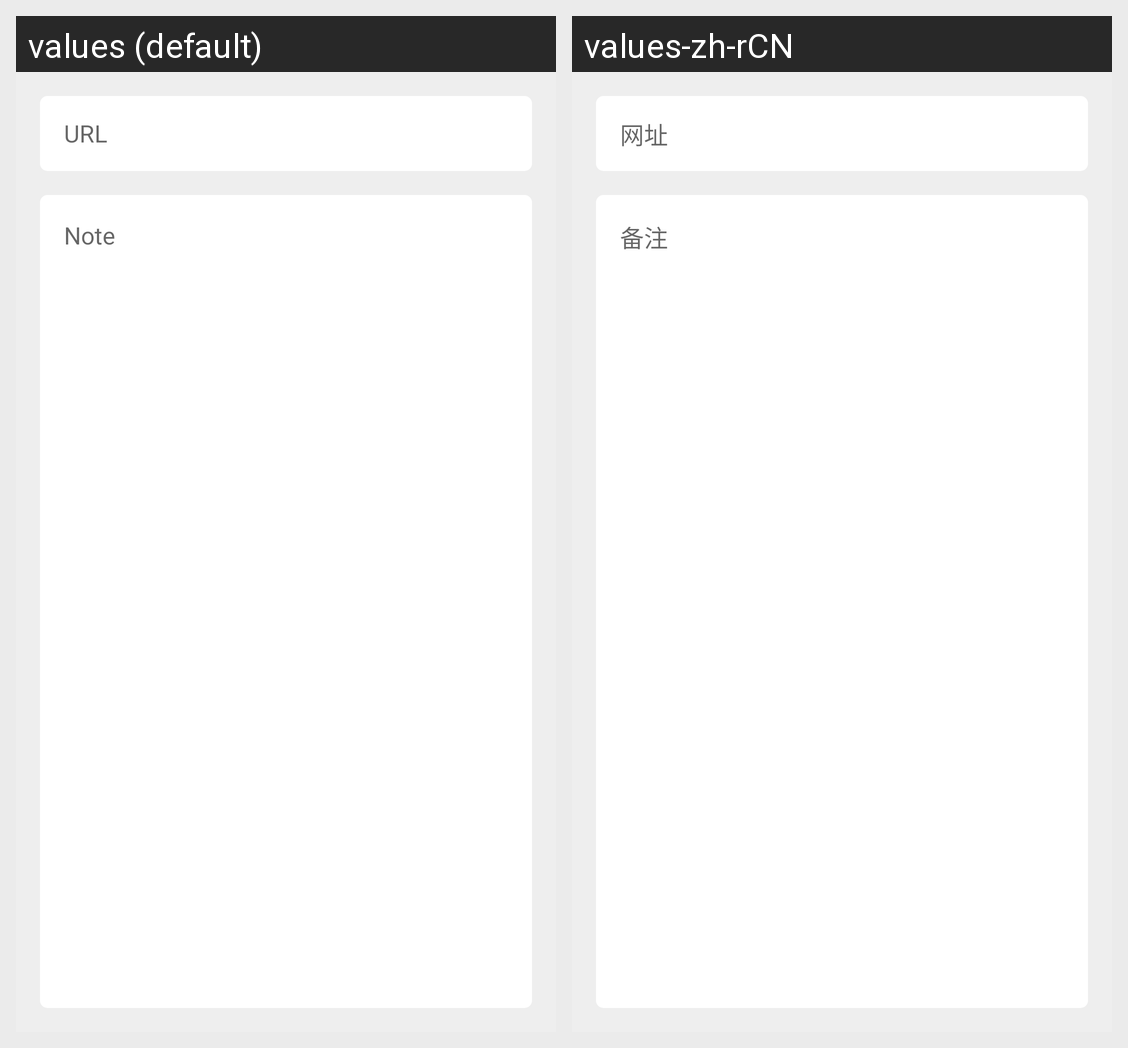

Strings drawn on this Android screen and how each of the app's shown locales translates them:
Android screen res/layout/detail_page.xml rendered under 2 locales, left to right: values (default), values-zh-rCN. Device: Nexus 5 (rendered at 1080×1920; each locale shown at half size, 540×960, under a caption strip naming it); theme AppTheme.
Strings drawn on this screen, with the default value and each locale's value (text and hints the layout hard-codes, and strings that could not be matched under every locale, appear in the picture but are not listed):

url_hint
  values: URL
  values-zh-rCN: 网址

note_hint
  values: Note
  values-zh-rCN: 备注
